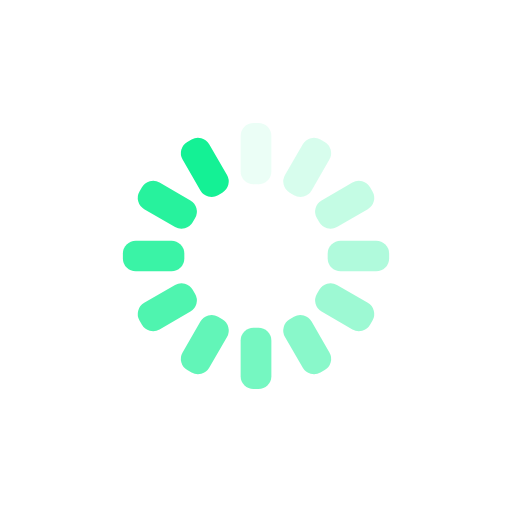
t = 0.00 s
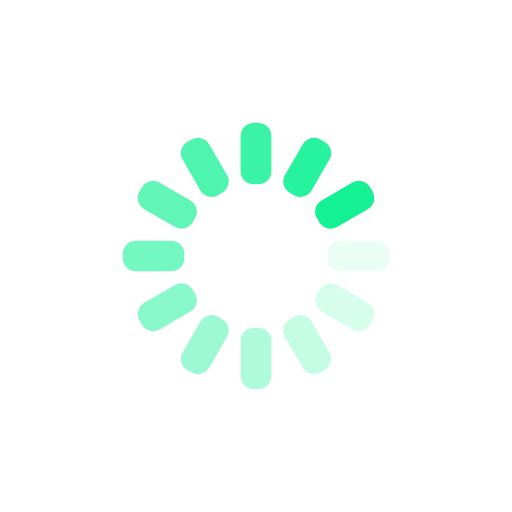
t = 0.25 s
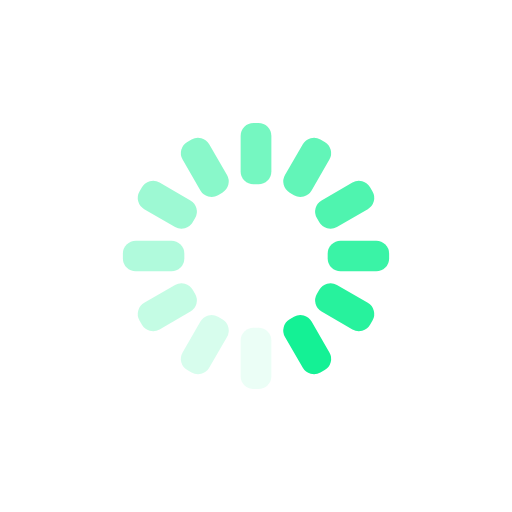
t = 0.50 s
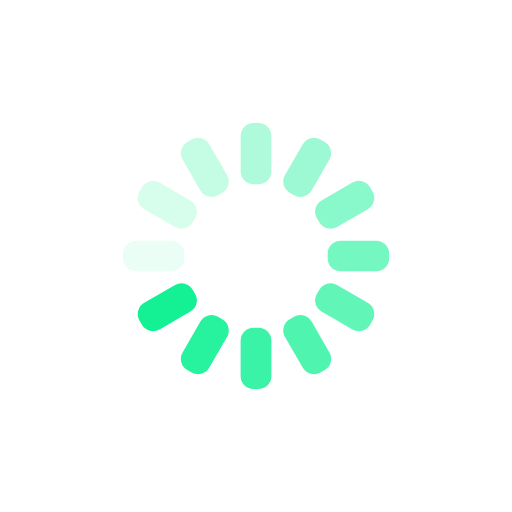
t = 0.75 s

The animated SVG that drew these frames (rendered in a browser with its animation timeline set to each time). Animation: 12 SMIL elements (animate=12); one cycle of 1.00 s, repeats indefinitely.

<svg xmlns="http://www.w3.org/2000/svg" xmlns:xlink="http://www.w3.org/1999/xlink" style="margin:auto;background:transparent;display:block;" width="200px" height="200px" viewBox="0 0 100 100" preserveAspectRatio="xMidYMid">
<g transform="rotate(0 50 50)">
  <rect x="47" y="24" rx="2.52" ry="2.52" width="6" height="12" fill="#14f195">
    <animate attributeName="opacity" values="1;0" keyTimes="0;1" dur="1s" begin="-0.9166666666666666s" repeatCount="indefinite"></animate>
  </rect>
</g><g transform="rotate(30 50 50)">
  <rect x="47" y="24" rx="2.52" ry="2.52" width="6" height="12" fill="#14f195">
    <animate attributeName="opacity" values="1;0" keyTimes="0;1" dur="1s" begin="-0.8333333333333334s" repeatCount="indefinite"></animate>
  </rect>
</g><g transform="rotate(60 50 50)">
  <rect x="47" y="24" rx="2.52" ry="2.52" width="6" height="12" fill="#14f195">
    <animate attributeName="opacity" values="1;0" keyTimes="0;1" dur="1s" begin="-0.75s" repeatCount="indefinite"></animate>
  </rect>
</g><g transform="rotate(90 50 50)">
  <rect x="47" y="24" rx="2.52" ry="2.52" width="6" height="12" fill="#14f195">
    <animate attributeName="opacity" values="1;0" keyTimes="0;1" dur="1s" begin="-0.6666666666666666s" repeatCount="indefinite"></animate>
  </rect>
</g><g transform="rotate(120 50 50)">
  <rect x="47" y="24" rx="2.52" ry="2.52" width="6" height="12" fill="#14f195">
    <animate attributeName="opacity" values="1;0" keyTimes="0;1" dur="1s" begin="-0.5833333333333334s" repeatCount="indefinite"></animate>
  </rect>
</g><g transform="rotate(150 50 50)">
  <rect x="47" y="24" rx="2.52" ry="2.52" width="6" height="12" fill="#14f195">
    <animate attributeName="opacity" values="1;0" keyTimes="0;1" dur="1s" begin="-0.5s" repeatCount="indefinite"></animate>
  </rect>
</g><g transform="rotate(180 50 50)">
  <rect x="47" y="24" rx="2.52" ry="2.52" width="6" height="12" fill="#14f195">
    <animate attributeName="opacity" values="1;0" keyTimes="0;1" dur="1s" begin="-0.4166666666666667s" repeatCount="indefinite"></animate>
  </rect>
</g><g transform="rotate(210 50 50)">
  <rect x="47" y="24" rx="2.52" ry="2.52" width="6" height="12" fill="#14f195">
    <animate attributeName="opacity" values="1;0" keyTimes="0;1" dur="1s" begin="-0.3333333333333333s" repeatCount="indefinite"></animate>
  </rect>
</g><g transform="rotate(240 50 50)">
  <rect x="47" y="24" rx="2.52" ry="2.52" width="6" height="12" fill="#14f195">
    <animate attributeName="opacity" values="1;0" keyTimes="0;1" dur="1s" begin="-0.25s" repeatCount="indefinite"></animate>
  </rect>
</g><g transform="rotate(270 50 50)">
  <rect x="47" y="24" rx="2.52" ry="2.52" width="6" height="12" fill="#14f195">
    <animate attributeName="opacity" values="1;0" keyTimes="0;1" dur="1s" begin="-0.16666666666666666s" repeatCount="indefinite"></animate>
  </rect>
</g><g transform="rotate(300 50 50)">
  <rect x="47" y="24" rx="2.52" ry="2.52" width="6" height="12" fill="#14f195">
    <animate attributeName="opacity" values="1;0" keyTimes="0;1" dur="1s" begin="-0.08333333333333333s" repeatCount="indefinite"></animate>
  </rect>
</g><g transform="rotate(330 50 50)">
  <rect x="47" y="24" rx="2.52" ry="2.52" width="6" height="12" fill="#14f195">
    <animate attributeName="opacity" values="1;0" keyTimes="0;1" dur="1s" begin="0s" repeatCount="indefinite"></animate>
  </rect>
</g>
</svg>
